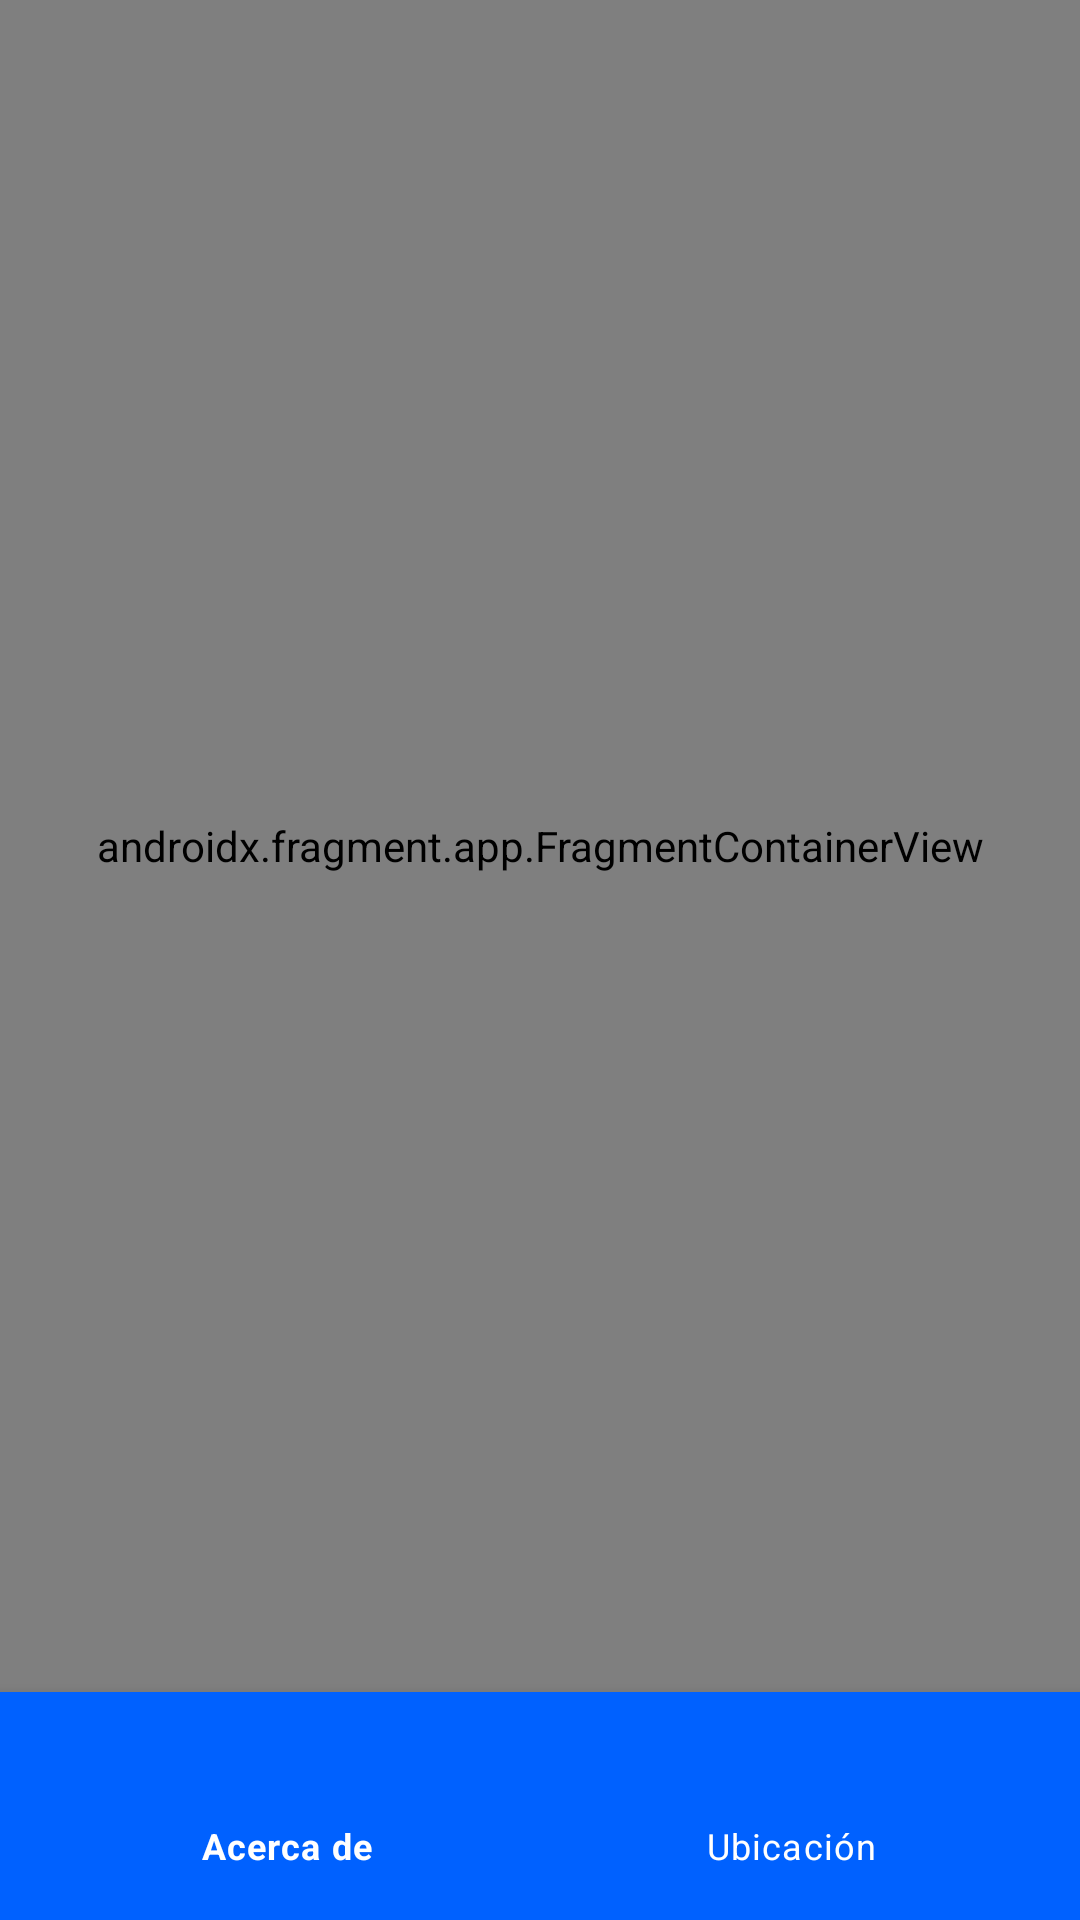

Android layout source for this screen:
<!-- AndroidManifest.xml: activity theme Theme.TiendaIsabel.NoActionBar -->
<!-- res/layout/activity_home.xml -->
<?xml version="1.0" encoding="utf-8"?>
<androidx.constraintlayout.widget.ConstraintLayout
    xmlns:android="http://schemas.android.com/apk/res/android"
    xmlns:app="http://schemas.android.com/apk/res-auto"
    xmlns:tools="http://schemas.android.com/tools"
    android:layout_width="match_parent"
    android:layout_height="match_parent"
    tools:context=".view.activities.HomeActivity">

    <com.google.android.material.bottomnavigation.BottomNavigationView
        android:id="@+id/navBottomNavigationView"
        android:layout_width="match_parent"
        android:layout_height="wrap_content"
        android:background="@color/blue"
        android:paddingTop="10dp"
        android:paddingBottom="10dp"
        app:itemTextColor="@color/white"
        app:itemIconTint="@color/white"
        app:itemIconSize="24dp"
        app:layout_constraintBottom_toBottomOf="parent"
        app:layout_constraintEnd_toEndOf="parent"
        app:layout_constraintStart_toStartOf="parent"
        app:menu="@menu/bottom_nav" />

    <androidx.fragment.app.FragmentContainerView
        android:id="@+id/navFragmentContainerView"
        android:name="androidx.navigation.fragment.NavHostFragment"
        android:layout_width="match_parent"
        android:layout_height="0dp"
        app:defaultNavHost="true"
        app:layout_constraintBottom_toTopOf="@+id/navBottomNavigationView"
        app:layout_constraintLeft_toLeftOf="parent"
        app:layout_constraintRight_toRightOf="parent"
        app:layout_constraintTop_toTopOf="parent"
        app:navGraph="@navigation/nav_graph" />

</androidx.constraintlayout.widget.ConstraintLayout>
<!-- resources referenced by this layout -->
<resources>
  <color name="blue">#0061FF</color>
  <color name="white">#FFFFFFFF</color>
  <style name="Theme.TiendaIsabel.NoActionBar">
          <item name="windowActionBar">false</item>
          <item name="windowNoTitle">true</item>
      </style>
</resources>
